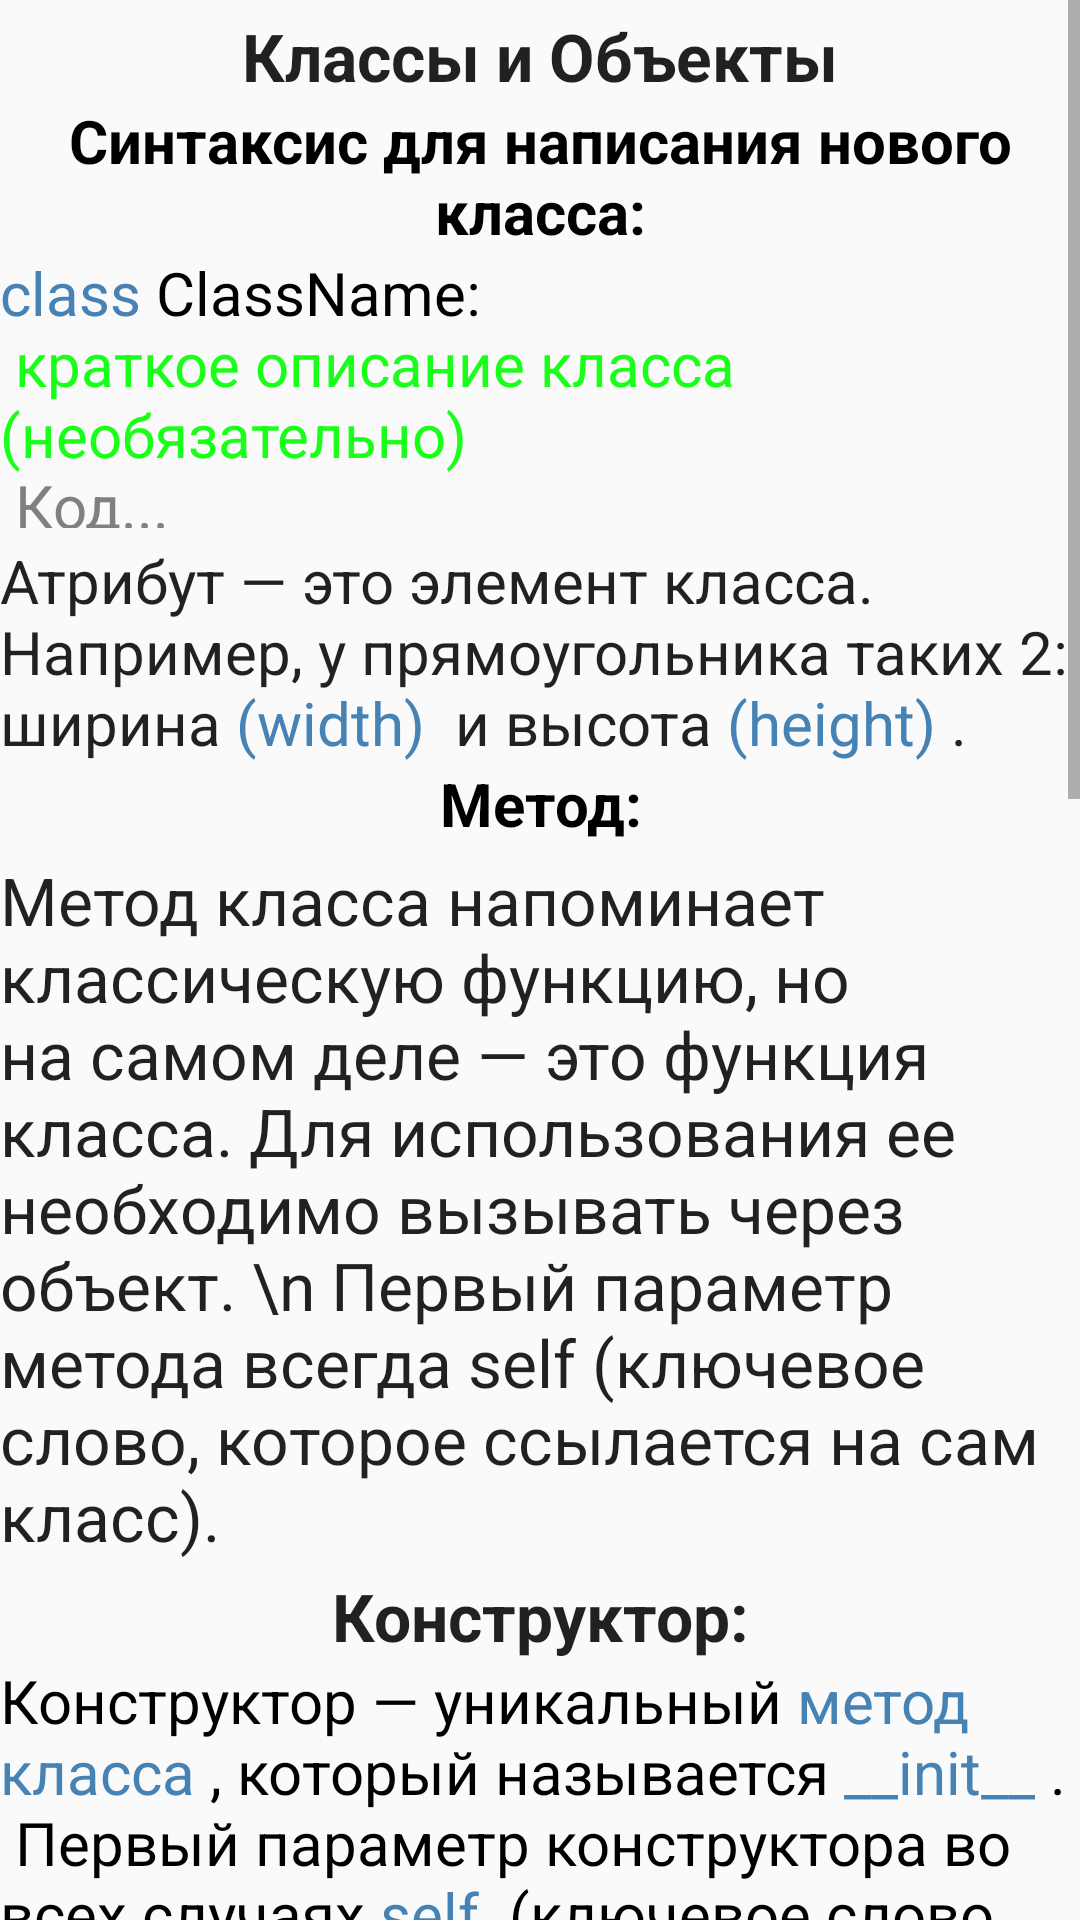

Layout XML and referenced resources for this Android screen:
<!-- AndroidManifest.xml: application theme AppTheme -->
<!-- res/layout/activity_lesson6.xml -->
<?xml version="1.0" encoding="utf-8"?>
<androidx.constraintlayout.widget.ConstraintLayout xmlns:android="http://schemas.android.com/apk/res/android"
    xmlns:app="http://schemas.android.com/apk/res-auto"
    xmlns:tools="http://schemas.android.com/tools"
    android:layout_width="match_parent"
    android:layout_height="match_parent"
    tools:context=".lesson5">
    <ScrollView
        android:layout_width="match_parent"
        android:layout_height="match_parent" >

        <LinearLayout
            android:layout_width="match_parent"
            android:layout_height="match_parent"
            android:orientation="vertical" >

            <TextView
                android:id="@+id/textView"
                android:layout_width="match_parent"
                android:layout_height="wrap_content"
                android:layout_marginTop="4dp"
                android:text="Классы и Объекты"
                android:textAlignment="center"
                android:textAppearance="@style/TextAppearance.AppCompat.Large"
                android:textStyle="bold"
                app:layout_constraintEnd_toEndOf="parent"
                app:layout_constraintHorizontal_bias="0.484"
                app:layout_constraintStart_toStartOf="parent"
                app:layout_constraintTop_toTopOf="parent" />

            <TextView
                android:id="@+id/textView2"
                android:layout_width="match_parent"
                android:layout_height="wrap_content"
                android:text="Синтаксис для написания нового класса:"
                android:textAlignment="center"
                android:textAllCaps="false"
                android:textColor="@color/black"
                android:textSize="20sp"
                android:textStyle="bold"
                app:layout_constraintBottom_toBottomOf="parent"
                app:layout_constraintEnd_toEndOf="parent"
                app:layout_constraintHorizontal_bias="0.473"
                app:layout_constraintStart_toStartOf="parent"
                app:layout_constraintTop_toBottomOf="@+id/textView"
                app:layout_constraintVertical_bias="0.022"></TextView>

            <TextView
                android:id="@+id/textView3"
                android:layout_width="match_parent"
                android:layout_height="92dp"
                android:text="@string/primer13"
                android:textColor="@color/black"
                android:textSize="20sp"
                app:layout_constraintBottom_toBottomOf="parent"
                app:layout_constraintEnd_toEndOf="parent"
                app:layout_constraintHorizontal_bias="0.818"
                app:layout_constraintStart_toStartOf="parent"
                app:layout_constraintTop_toBottomOf="@+id/textView"
                app:layout_constraintVertical_bias="0.314"></TextView>

            <TextView
                android:id="@+id/textPrimerCeil"
                android:layout_width="match_parent"
                android:layout_height="wrap_content"
                android:layout_marginTop="4dp"
                android:text="@string/atribut"
                android:textAlignment="textStart"
                android:textAllCaps="false"
                android:textAppearance="@style/TextAppearance.AppCompat.Large"
                android:textSize="20sp"
                app:layout_constraintEnd_toEndOf="parent"
                app:layout_constraintHorizontal_bias="0.484"
                app:layout_constraintStart_toStartOf="parent"
                app:layout_constraintTop_toTopOf="parent" />
            <TextView
                android:id="@+id/textView5"
                android:layout_width="match_parent"
                android:layout_height="wrap_content"
                android:text="Метод:"
                android:textAlignment="center"
                android:textAllCaps="false"
                android:textColor="@color/black"
                android:textSize="20sp"
                android:textStyle="bold"
                app:layout_constraintBottom_toBottomOf="parent"
                app:layout_constraintEnd_toEndOf="parent"
                app:layout_constraintStart_toStartOf="parent"
                app:layout_constraintTop_toBottomOf="@+id/imageView4"
                app:layout_constraintVertical_bias="0.084" />


            <TextView
                android:id="@+id/textViewcomm"
                android:layout_width="match_parent"
                android:layout_height="wrap_content"
                android:layout_marginTop="4dp"
                android:text="Метод класса напоминает классическую функцию, но на самом деле — это функция класса. Для использования ее необходимо вызывать через объект. \n
Первый параметр метода всегда self (ключевое слово, которое ссылается на сам класс)."
                android:textAlignment="textStart"
                android:textAllCaps="false"
                android:textAppearance="@style/TextAppearance.AppCompat.Large"
                app:layout_constraintEnd_toEndOf="parent"
                app:layout_constraintHorizontal_bias="0.484"
                app:layout_constraintStart_toStartOf="parent"
                app:layout_constraintTop_toTopOf="parent" />

            <TextView
                android:id="@+id/textViewfunc"
                android:layout_width="match_parent"
                android:layout_height="wrap_content"
                android:layout_marginTop="4dp"
                android:text="Конструктор:"
                android:textAlignment="center"
                android:textAllCaps="false"
                android:textStyle="bold"
                android:textAppearance="@style/TextAppearance.AppCompat.Large"
                app:layout_constraintEnd_toEndOf="parent"
                app:layout_constraintHorizontal_bias="0.484"
                app:layout_constraintStart_toStartOf="parent"
                app:layout_constraintTop_toTopOf="parent" />

            <TextView
                android:id="@+id/textView11"
                android:layout_width="match_parent"
                android:layout_height="wrap_content"
                android:text="@string/konstrukt"
                android:textColor="@color/black"
                android:textSize="20sp"
                app:layout_constraintBottom_toBottomOf="parent"
                app:layout_constraintEnd_toEndOf="parent"
                app:layout_constraintHorizontal_bias="0.473"
                app:layout_constraintStart_toStartOf="parent"
                app:layout_constraintTop_toBottomOf="@+id/textView"
                app:layout_constraintVertical_bias="0.022"></TextView>


            <TextView
                android:id="@+id/nonefunction"
                android:layout_width="match_parent"
                android:layout_height="wrap_content"
                android:layout_marginTop="4dp"
                android:text="@string/classprimer"
                android:textStyle="bold"
                android:textAlignment="viewStart"
                android:textAllCaps="false"
                android:textAppearance="@style/TextAppearance.AppCompat.Large"
                app:layout_constraintEnd_toEndOf="parent"
                app:layout_constraintHorizontal_bias="0.484"
                app:layout_constraintStart_toStartOf="parent"
                app:layout_constraintTop_toTopOf="parent" />


            <TextView
                android:id="@+id/textView12"
                android:layout_width="match_parent"
                android:layout_height="wrap_content"
                android:text="Пример использования класса и конструктора"
                android:textAlignment="center"
                android:textAllCaps="false"
                android:textColor="@color/black"
                android:textSize="20sp"
                android:textStyle="bold"
                app:layout_constraintBottom_toBottomOf="parent"
                app:layout_constraintEnd_toEndOf="parent"
                app:layout_constraintStart_toStartOf="parent"
                app:layout_constraintTop_toBottomOf="@+id/imageView4"
                app:layout_constraintVertical_bias="0.084" />


            <TextView
                android:id="@+id/textView13"
                android:layout_width="match_parent"
                android:layout_height="wrap_content"
                android:layout_marginTop="4dp"
                android:text="@string/usageclassprimer"
                android:textStyle="bold"
                android:textAlignment="viewStart"
                android:textAllCaps="false"
                android:textAppearance="@style/TextAppearance.AppCompat.Large"
                app:layout_constraintEnd_toEndOf="parent"
                app:layout_constraintHorizontal_bias="0.484"
                app:layout_constraintStart_toStartOf="parent"
                app:layout_constraintTop_toTopOf="parent" />


            <LinearLayout
                android:layout_width="match_parent"
                android:layout_height="wrap_content" >

                <Button
                    android:id="@+id/backlesson"
                    android:layout_width="260dp"
                    android:layout_height="wrap_content"
                    android:background="@color/steel_blue"
                    android:text="Прошлый"
                    android:textColor="@color/white" />

                <Button
                    android:id="@+id/nextlesson"
                    android:layout_width="260dp"
                    android:layout_height="wrap_content"
                    android:background="@color/steel_blue"
                    android:text="Следующий"
                    android:textColor="@color/white" />

            </LinearLayout>







        </LinearLayout>
    </ScrollView>
</androidx.constraintlayout.widget.ConstraintLayout>
<!-- resources referenced by this layout -->
<resources>
  <color name="black">#000000</color>
  <color name="steel_blue">#4682B4</color>
  <color name="white">#ffffff</color>
  <string name="atribut">Атрибут — это элемент класса. Например, у прямоугольника таких 2: ширина <font color="#4682b4">(width) </font> и высота <font color="#4682b4">(height) </font>.</string>
  <string name="classprimer"> <font color="#4682b4">class </font> Person:\n
          <font color="#4682b4">def</font> <font color="#9b2d30">__init__</font> (self, name, age=<font color="#9b2d30">1</font>, gender=<font color="#19ff19">"Male"</font>):\n
          self.name = name\n
          self.age = age \n
          self.gender= gender \n
          <font color="#4682b4">def</font> <font color="#9b2d30">showInfo</font> (self) \n
          <font color="#4682b4">print </font>(<font color="#19ff19">"Name: "</font>, self.name)\n
          <font color="#4682b4">print </font>(<font color="#19ff19">"Age: "</font>, self.age)\n
          <font color="#4682b4">print </font>(<font color="#19ff19">"Gender: "</font>, self.gender)\n
      </string>
  <string name="konstrukt">Конструктор — уникальный <font color="#4682b4">метод класса </font>, который называется <font color="#4682b4">__init__ </font>. \n
      Первый параметр конструктора во всех случаях <font color="#4682b4">self </font> (ключевое слово, которое ссылается на сам класс). \n
      Конструктор нужен для создания объекта.\n
  Конструктор передает значения аргументов свойствам создаваемого объекта.\n
      В одном классе всегда только один конструктор.\n
  Если класс определяется не конструктором, Python предположит, что он наследует конструктор родительского класса.
  </string>
  <string name="primer13"> <font color="#4682b4">class </font>ClassName: \n
      <font color="#19ff19">"краткое описание класса (необязательно)"</font> \n
      <font color="#808080">Код...</font>
  </string>
  <string name="usageclassprimer"><font color="#4682b4">from </font> person <font color="#4682b4">import </font> Person\n
      aimee = Person(<font color="#19ff19">"Amiee"</font>, 21,<font color="#19ff19">"Female: "</font> ) \n
          aimee.showInfo()\n
          <font color="#4682b4">print</font>(" <font color="#19ff19">" --------------- "</font> ")
  
          Вывод\n
          <font color="#808080">
          Name: Amiee \n
          Age: 21 \n
          Gender: Female
          </font>
  
      </string>
  
  
  
      //lesson 7
  <style name="AppTheme" parent="Theme.AppCompat.Light.NoActionBar">
  
          <item name="colorPrimary">@color/steel_blue</item>
          <item name="colorPrimaryDark">@color/steel_blue</item>
          <item name="colorAccent">@color/steel_blue</item>
      </style>
</resources>
